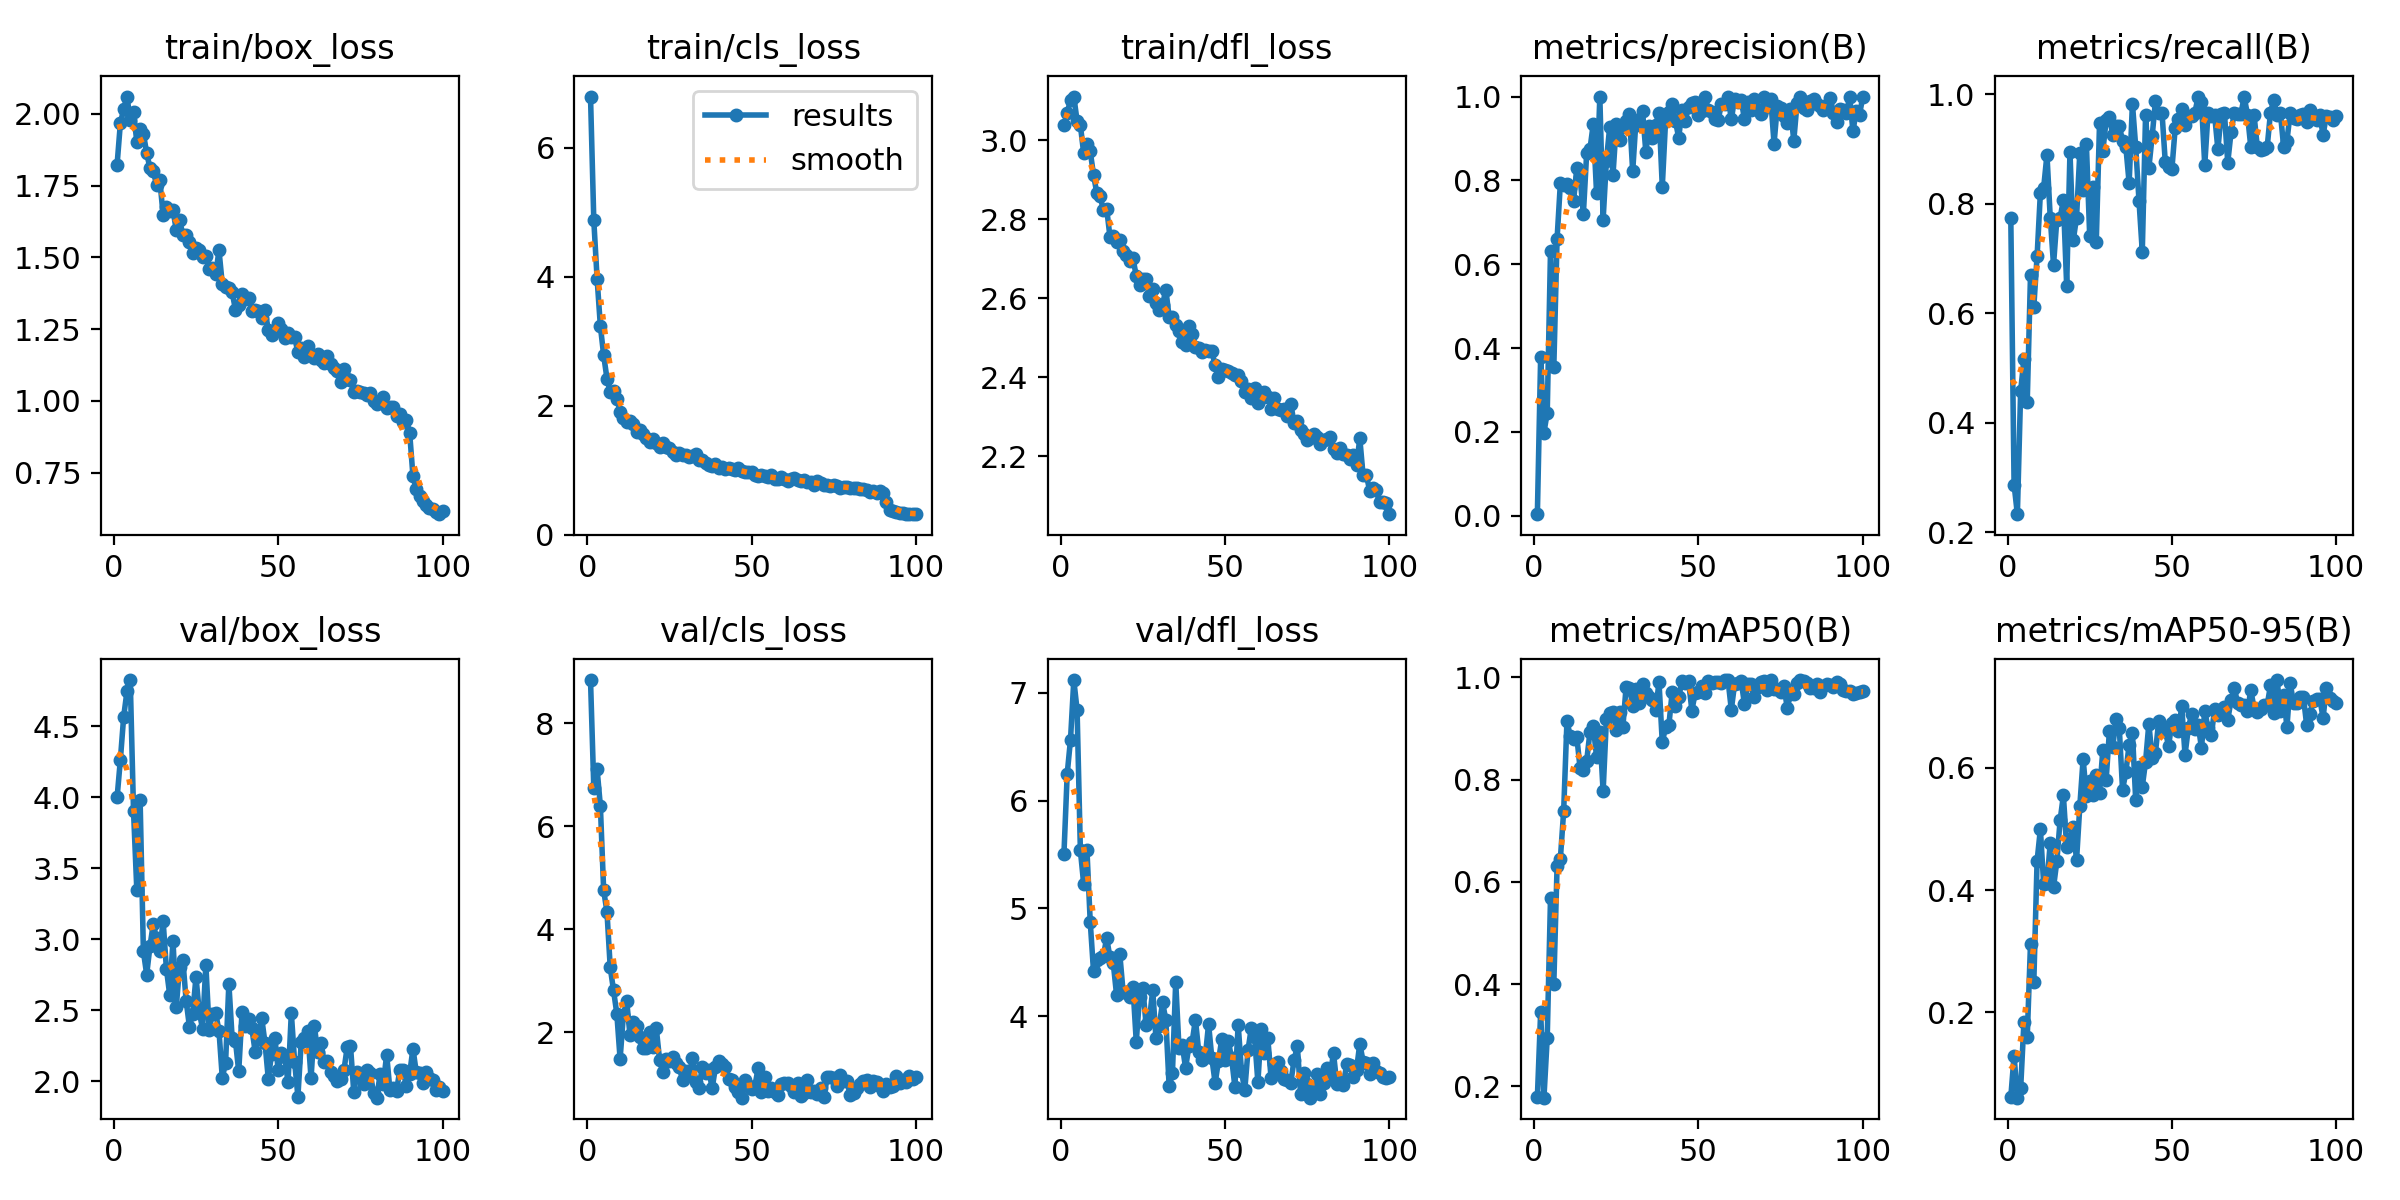

Source data for this figure (header and first rows):
epoch, time, train/box_loss, train/cls_loss, train/dfl_loss, metrics/precision(B), metrics/recall(B), metrics/mAP50(B), metrics/mAP50-95(B), val/box_loss, val/cls_loss, val/dfl_loss, lr/pg0, lr/pg1, lr/pg2
1, 22.5, 1.823, 6.795, 3.038, 0.00368, 0.775, 0.1779, 0.06095, 3.999, 8.836, 5.506, 0.0005479, 0.0005479, 0.0005479
2, 41.93, 1.967, 4.875, 3.069, 0.3792, 0.2875, 0.3454, 0.129, 4.265, 6.747, 6.25, 0.001093, 0.001093, 0.001093
3, 60.06, 2.016, 3.971, 3.103, 0.1985, 0.2333, 0.1775, 0.06043, 4.568, 7.103, 6.566, 0.001626, 0.001626, 0.001626
4, 78.25, 2.06, 3.235, 3.111, 0.2457, 0.4583, 0.2947, 0.07558, 4.746, 6.392, 7.117, 0.001617, 0.001617, 0.001617
5, 98.24, 1.979, 2.784, 3.05, 0.6324, 0.5167, 0.5682, 0.1842, 4.827, 4.754, 6.839, 0.001601, 0.001601, 0.001601
6, 117.8, 2.008, 2.423, 3.038, 0.354, 0.4381, 0.4005, 0.1589, 3.902, 4.342, 5.538, 0.001584, 0.001584, 0.001584
7, 137.5, 1.902, 2.211, 2.968, 0.6611, 0.6708, 0.6309, 0.3125, 3.347, 3.26, 5.229, 0.001568, 0.001568, 0.001568
8, 156.7, 1.948, 2.234, 2.992, 0.7938, 0.612, 0.6453, 0.2489, 3.983, 2.815, 5.54, 0.001551, 0.001551, 0.001551
9, 176.1, 1.93, 2.113, 2.972, 0.7895, 0.7042, 0.7385, 0.4475, 2.914, 2.366, 4.874, 0.001535, 0.001535, 0.001535
10, 195.4, 1.865, 1.91, 2.913, 0.7904, 0.8201, 0.9147, 0.4994, 2.751, 1.485, 4.417, 0.001518, 0.001518, 0.001518
11, 214.8, 1.81, 1.809, 2.866, 0.7828, 0.8295, 0.8853, 0.41, 2.949, 2.341, 4.523, 0.001502, 0.001502, 0.001502
12, 234.5, 1.8, 1.745, 2.859, 0.7497, 0.8897, 0.8788, 0.4113, 3.108, 2.607, 4.537, 0.001485, 0.001485, 0.001485
13, 254.1, 1.753, 1.763, 2.824, 0.8291, 0.775, 0.8834, 0.4773, 3.005, 1.955, 4.561, 0.001469, 0.001469, 0.001469
14, 273.7, 1.768, 1.724, 2.827, 0.8072, 0.6886, 0.8222, 0.4046, 2.919, 2.207, 4.725, 0.001452, 0.001452, 0.001452
15, 293.7, 1.648, 1.599, 2.756, 0.7207, 0.7708, 0.8184, 0.4467, 3.129, 2.121, 4.546, 0.001436, 0.001436, 0.001436
16, 313.5, 1.677, 1.624, 2.759, 0.865, 0.7747, 0.8365, 0.5138, 2.791, 1.912, 4.494, 0.001419, 0.001419, 0.001419
17, 333.4, 1.662, 1.566, 2.743, 0.8745, 0.8063, 0.8935, 0.5547, 2.609, 1.695, 4.202, 0.001403, 0.001403, 0.001403
18, 353.6, 1.664, 1.507, 2.749, 0.9343, 0.6504, 0.905, 0.4699, 2.99, 1.688, 4.574, 0.001386, 0.001386, 0.001386
19, 375, 1.595, 1.434, 2.72, 0.7707, 0.8943, 0.8451, 0.4842, 2.522, 2.007, 4.226, 0.00137, 0.00137, 0.00137
20, 397.4, 1.63, 1.484, 2.71, 1, 0.7334, 0.893, 0.5033, 2.807, 1.723, 4.229, 0.001353, 0.001353, 0.001353
21, 418.7, 1.578, 1.427, 2.694, 0.7059, 0.775, 0.7768, 0.4487, 2.855, 2.08, 4.179, 0.001337, 0.001337, 0.001337
22, 440.1, 1.579, 1.367, 2.702, 0.8473, 0.8936, 0.9184, 0.5374, 2.567, 1.474, 4.273, 0.00132, 0.00132, 0.00132
23, 461.5, 1.552, 1.419, 2.657, 0.9268, 0.8256, 0.9311, 0.6143, 2.384, 1.224, 3.766, 0.001304, 0.001304, 0.001304
24, 483.3, 1.516, 1.357, 2.634, 0.8124, 0.9084, 0.9334, 0.554, 2.474, 1.482, 4.181, 0.001287, 0.001287, 0.001287
25, 506.7, 1.532, 1.339, 2.65, 0.9335, 0.7417, 0.897, 0.5782, 2.734, 1.45, 4.261, 0.001271, 0.001271, 0.001271
26, 530.2, 1.526, 1.282, 2.648, 0.8956, 0.8304, 0.9323, 0.5561, 2.485, 1.523, 3.919, 0.001254, 0.001254, 0.001254
27, 554.2, 1.501, 1.237, 2.605, 0.9262, 0.7306, 0.9023, 0.5881, 2.369, 1.402, 3.963, 0.001238, 0.001238, 0.001238
28, 578, 1.505, 1.268, 2.625, 0.9428, 0.9476, 0.982, 0.5593, 2.82, 1.328, 4.245, 0.001221, 0.001221, 0.001221
29, 600.7, 1.458, 1.236, 2.588, 0.958, 0.8964, 0.9801, 0.629, 2.363, 1.073, 3.796, 0.001205, 0.001205, 0.001205
30, 623.6, 1.463, 1.242, 2.57, 0.8218, 0.9523, 0.9445, 0.5797, 2.472, 1.244, 3.913, 0.001188, 0.001188, 0.001188
31, 646.3, 1.443, 1.204, 2.585, 0.944, 0.9585, 0.9771, 0.6599, 2.477, 1.169, 4.131, 0.001172, 0.001172, 0.001172
32, 668.9, 1.524, 1.22, 2.622, 0.9327, 0.9262, 0.9503, 0.6333, 2.352, 1.497, 3.966, 0.001155, 0.001155, 0.001155
33, 691.1, 1.406, 1.25, 2.553, 0.9649, 0.9413, 0.9863, 0.6795, 2.022, 1.044, 3.352, 0.001139, 0.001139, 0.001139
34, 713.7, 1.395, 1.166, 2.552, 0.8676, 0.9428, 0.9706, 0.6652, 2.127, 0.9134, 3.473, 0.001122, 0.001122, 0.001122
35, 736.1, 1.392, 1.166, 2.534, 0.9289, 0.9145, 0.9609, 0.5638, 2.687, 1.337, 4.321, 0.001106, 0.001106, 0.001106
36, 758.7, 1.378, 1.111, 2.517, 0.9009, 0.9042, 0.9563, 0.5927, 2.302, 1.221, 3.705, 0.001089, 0.001089, 0.001089
37, 781, 1.318, 1.083, 2.49, 0.9331, 0.838, 0.9367, 0.6376, 2.284, 1.273, 3.733, 0.001073, 0.001073, 0.001073
38, 802.2, 1.332, 1.069, 2.481, 0.9618, 0.9831, 0.9909, 0.6573, 2.068, 0.9136, 3.522, 0.001056, 0.001056, 0.001056
39, 823.7, 1.371, 1.094, 2.53, 0.7849, 0.9042, 0.8728, 0.547, 2.484, 1.322, 3.723, 0.00104, 0.00104, 0.00104
40, 844.8, 1.355, 1.04, 2.509, 0.9426, 0.8059, 0.903, 0.6019, 2.39, 1.454, 3.763, 0.001023, 0.001023, 0.001023
41, 865.9, 1.356, 1.045, 2.476, 0.9641, 0.7125, 0.9067, 0.569, 2.441, 1.381, 3.97, 0.001007, 0.001007, 0.001007
42, 887, 1.313, 1.014, 2.475, 0.982, 0.9627, 0.9707, 0.6098, 2.371, 1.323, 3.673, 0.0009904, 0.0009904, 0.0009904
43, 907.8, 1.316, 1.041, 2.465, 0.9411, 0.866, 0.9445, 0.6722, 2.206, 1.089, 3.596, 0.0009739, 0.0009739, 0.0009739
44, 928.6, 1.312, 1.015, 2.468, 0.9017, 0.9231, 0.9616, 0.6152, 2.302, 1.068, 3.629, 0.0009574, 0.0009574, 0.0009574
45, 949.6, 1.289, 0.9978, 2.467, 0.9682, 0.9878, 0.9931, 0.6242, 2.443, 0.9335, 3.929, 0.0009409, 0.0009409, 0.0009409
46, 970.3, 1.316, 1.032, 2.466, 0.9427, 0.9667, 0.99, 0.6769, 2.268, 0.8368, 3.61, 0.0009244, 0.0009244, 0.0009244
47, 991.4, 1.247, 0.985, 2.43, 0.9757, 0.9667, 0.9931, 0.6628, 2.014, 0.7337, 3.384, 0.0009078, 0.0009078, 0.0009078
48, 1013, 1.229, 0.9728, 2.401, 0.9839, 0.8756, 0.9352, 0.6601, 2.194, 1.067, 3.586, 0.0008913, 0.0008913, 0.0008913
49, 1034, 1.244, 0.9734, 2.422, 0.9879, 0.8665, 0.9696, 0.6355, 2.305, 0.969, 3.786, 0.0008748, 0.0008748, 0.0008748
50, 1053, 1.273, 0.9736, 2.419, 0.9566, 0.8628, 0.9723, 0.6738, 2.077, 0.9109, 3.596, 0.0008583, 0.0008583, 0.0008583
51, 1073, 1.251, 0.9258, 2.417, 0.9658, 0.9381, 0.9841, 0.6786, 2.2, 0.9599, 3.771, 0.0008418, 0.0008418, 0.0008418
52, 1092, 1.217, 0.9063, 2.412, 1, 0.9557, 0.9704, 0.6603, 2.167, 1.31, 3.614, 0.0008253, 0.0008253, 0.0008253
53, 1112, 1.237, 0.9275, 2.407, 0.9675, 0.9731, 0.9931, 0.7001, 1.991, 0.8425, 3.348, 0.0008088, 0.0008088, 0.0008088
54, 1132, 1.223, 0.9075, 2.405, 0.9622, 0.9449, 0.9887, 0.6212, 2.479, 1.126, 3.923, 0.0007923, 0.0007923, 0.0007923
55, 1151, 1.221, 0.8928, 2.391, 0.9472, 0.9613, 0.9915, 0.6642, 2.137, 0.8641, 3.494, 0.0007758, 0.0007758, 0.0007758
56, 1171, 1.17, 0.9209, 2.362, 0.945, 0.961, 0.9909, 0.6876, 1.89, 0.9148, 3.314, 0.0007593, 0.0007593, 0.0007593
57, 1190, 1.183, 0.8669, 2.371, 0.9817, 0.9667, 0.9887, 0.6629, 2.272, 0.8511, 3.689, 0.0007428, 0.0007428, 0.0007428
58, 1210, 1.154, 0.862, 2.349, 0.9824, 0.996, 0.995, 0.6702, 2.304, 0.7922, 3.894, 0.0007263, 0.0007263, 0.0007263
59, 1229, 1.191, 0.8891, 2.373, 0.9987, 0.9861, 0.995, 0.6325, 2.354, 0.9969, 3.806, 0.0007098, 0.0007098, 0.0007098
60, 1249, 1.159, 0.8681, 2.335, 0.9457, 0.8708, 0.937, 0.6929, 2.019, 1.022, 3.389, 0.0006933, 0.0006933, 0.0006933
... 40 more rows
